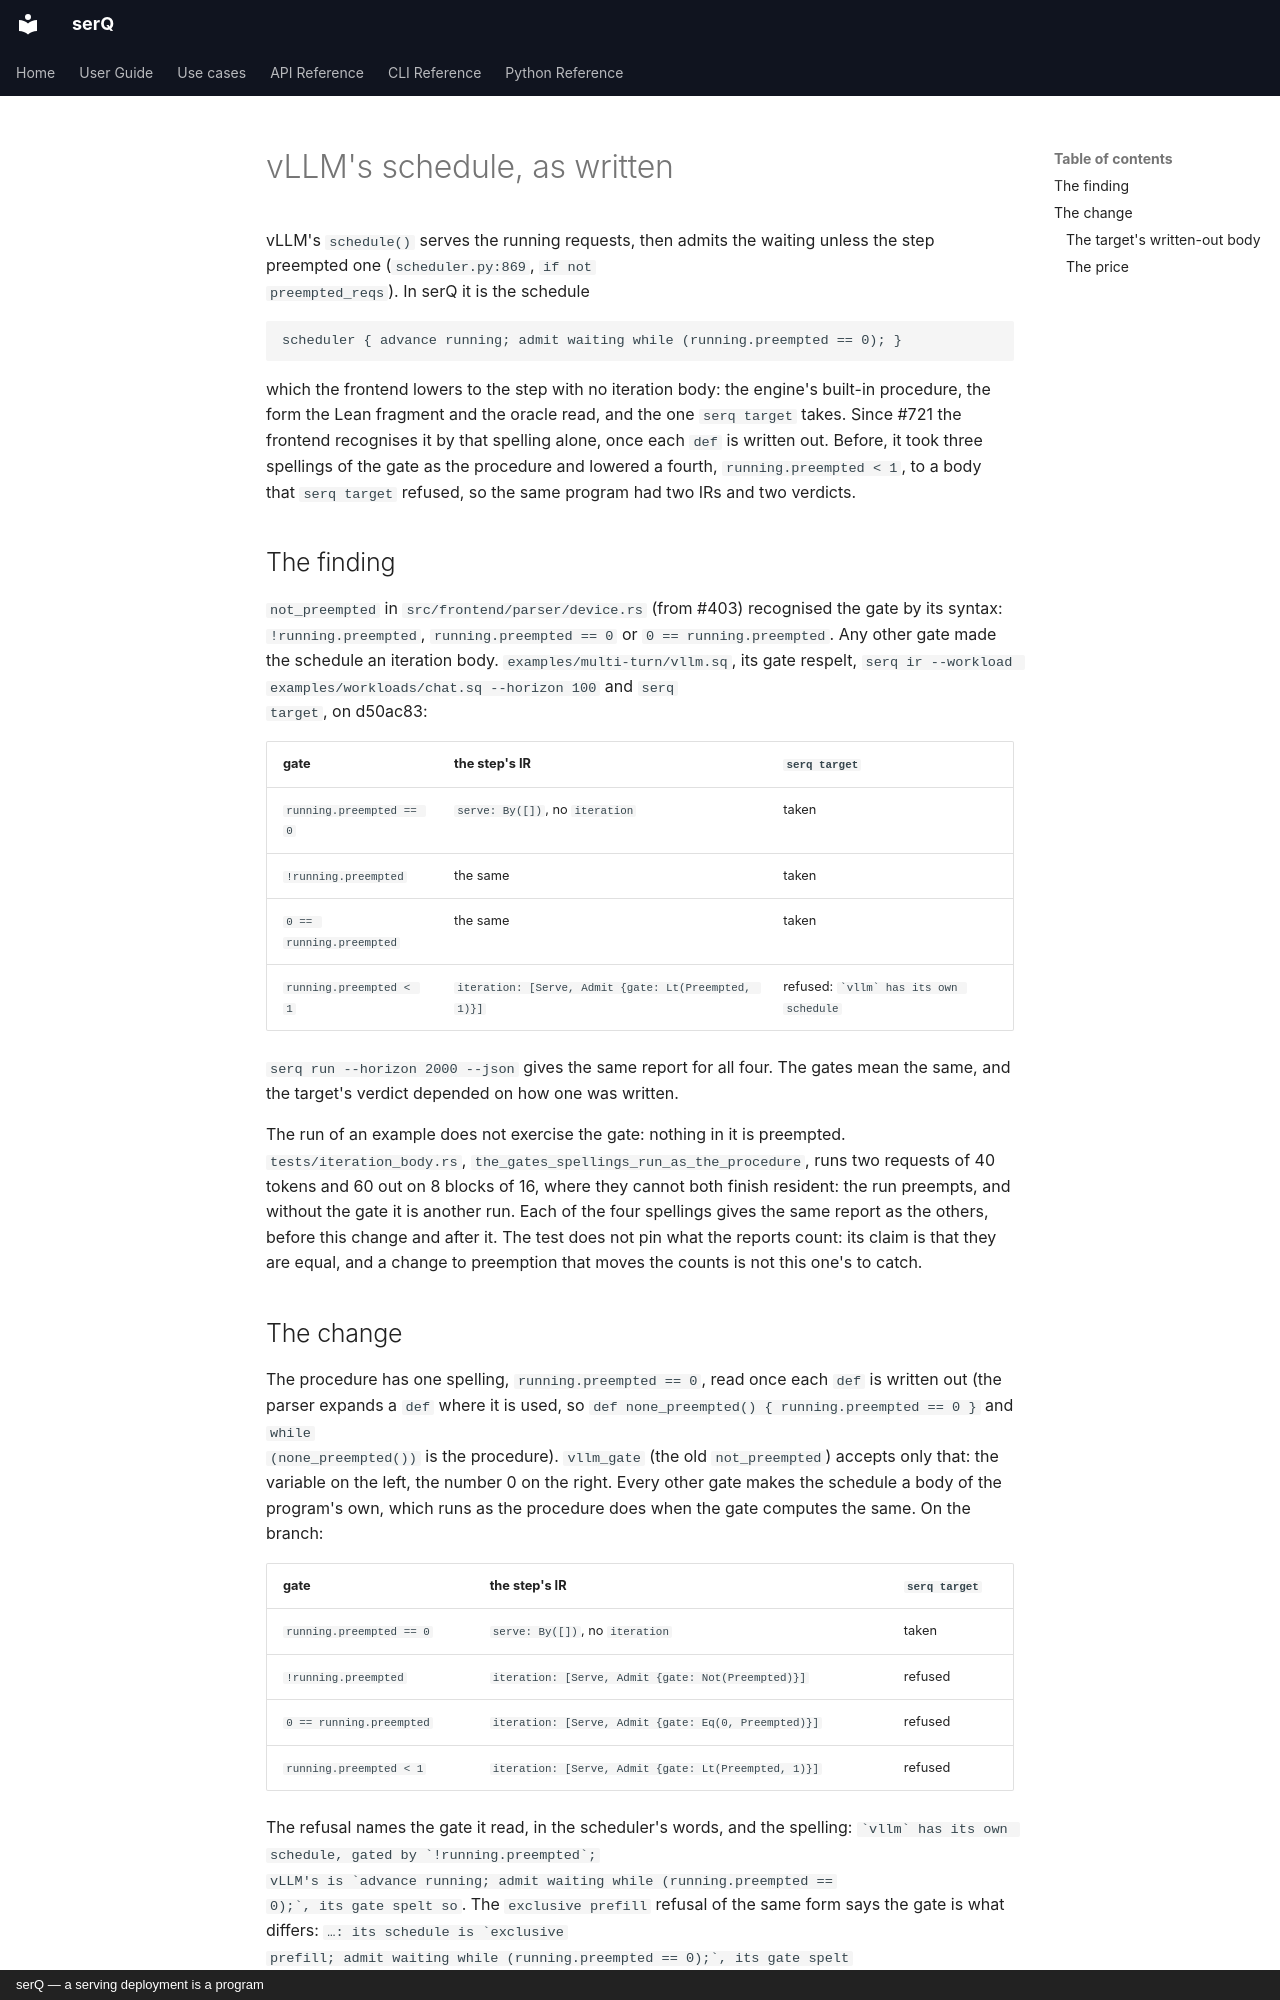

repository: servingQ/serQ · page: design/vllm-schedule-spelling/index.html · generator: mkdocs · copyright: serQ — a serving deployment is a program

# vLLM's schedule, as written

vLLM's `schedule()` serves the running requests, then admits the waiting
unless the step preempted one (`scheduler.py:869`, `if not
preempted_reqs`). In serQ it is the schedule

```serq
scheduler { advance running; admit waiting while (running.preempted == 0); }
```

which the frontend lowers to the step with no iteration body: the
engine's built-in procedure, the form the Lean fragment and the oracle
read, and the one `serq target` takes. Since #721 the frontend recognises
it by that spelling alone, once each `def` is written out. Before, it
took three spellings of the gate as the procedure and lowered a fourth,
`running.preempted < 1`, to a body that `serq target` refused, so the
same program had two IRs and two verdicts.

## The finding

`not_preempted` in `src/frontend/parser/device.rs` (from #403) recognised
the gate by its syntax: `!running.preempted`, `running.preempted == 0`
or `0 == running.preempted`. Any other gate made the schedule an
iteration body. `examples/multi-turn/vllm.sq`, its gate respelt,
`serq ir --workload examples/workloads/chat.sq --horizon 100` and `serq
target`, on d50ac83:

| gate | the step's IR | `serq target` |
|---|---|---|
| `running.preempted == 0` | `serve: By([])`, no `iteration` | taken |
| `!running.preempted` | the same | taken |
| `0 == running.preempted` | the same | taken |
| `running.preempted < 1` | `iteration: [Serve, Admit {gate: Lt(Preempted, 1)}]` | refused: `` `vllm` has its own schedule `` |

`serq run --horizon 2000 --json` gives the same report for all four. The
gates mean the same, and the target's verdict depended on how one was
written.

The run of an example does not exercise the gate: nothing in it is
preempted. `tests/iteration_body.rs`,
`the_gates_spellings_run_as_the_procedure`, runs two requests of 40
tokens and 60 out on 8 blocks of 16, where they cannot both finish
resident: the run preempts, and without the gate it is another run. Each
of the four spellings gives the same report as the others, before this
change and after it. The test does not pin what the reports count: its
claim is that they are equal, and a change to preemption that moves the
counts is not this one's to catch.

## The change

The procedure has one spelling, `running.preempted == 0`, read once each
`def` is written out (the parser expands a `def` where it is used, so
`def none_preempted() { running.preempted == 0 }` and `while
(none_preempted())` is the procedure). `vllm_gate` (the old
`not_preempted`) accepts only that: the variable on the left, the number
0 on the right. Every other gate makes the schedule a body of the
program's own, which runs as the procedure does when the gate computes
the same. On the branch:

| gate | the step's IR | `serq target` |
|---|---|---|
| `running.preempted == 0` | `serve: By([])`, no `iteration` | taken |
| `!running.preempted` | `iteration: [Serve, Admit {gate: Not(Preempted)}]` | refused |
| `0 == running.preempted` | `iteration: [Serve, Admit {gate: Eq(0, Preempted)}]` | refused |
| `running.preempted < 1` | `iteration: [Serve, Admit {gate: Lt(Preempted, 1)}]` | refused |

The refusal names the gate it read, in the scheduler's words, and the
spelling: `` `vllm` has its own schedule, gated by `!running.preempted`;
vLLM's is `advance running; admit waiting while (running.preempted ==
0);`, its gate spelt so ``. The `exclusive prefill` refusal of the same
form says the gate is what differs: `` …: its schedule is `exclusive
prefill; admit waiting while (running.preempted == 0);`, its gate spelt
`running.preempted == 0`: a gate written otherwise makes the schedule a
body ``. The frontend cannot print the gate as the target does, since it
has no printer of its own expressions; the error points at the
`scheduler` the gate is in. Both refusals and the recogniser read the
spelling from one constant, `VLLM_GATE`, and the recogniser reads the
variable's name from `CtxVar::Preempted`. The reports are unchanged.

Why `== 0`: every example, tutorial, document and companion program
already writes it, and so do the target's refusal and the `exclusive
prefill` refusal. `running.preempted` is a count
([context](../api/context.md)), and `== 0` says what is asked of it.
